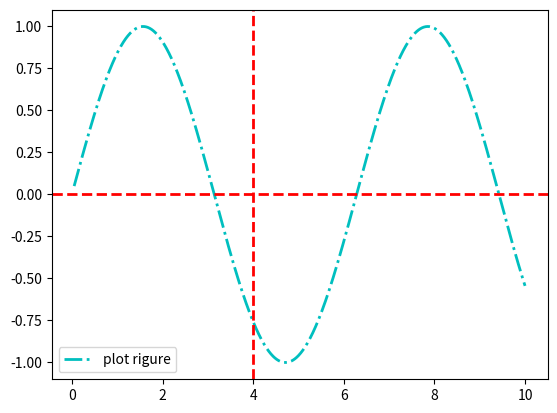

Generate this figure with matplotlib:
import matplotlib.pyplot as plt
import numpy as np

x = np.linspace(0.05,10,1000)
y = np.sin(x)

plt.plot(x,y,ls="-.",lw=2,c="c",label="plot rigure")

plt.legend()

'''
函数功能: 绘制平行于x轴的水平参考线
调用签名: plt.axhline(y=0.0,c="r",ls="--",lw=2)
y: 水平参考线的出发点
c: 参考线的线条颜色
ls: 参考线的线条风格
lw: 参考线的线条宽度
平移性: 上面的函数功能，调用签名和参数说明同样可以平移到函数axvline()上
'''
plt.axhline(y=0.0,c="r",ls="--",lw=2)
plt.axvline(x=4.0,c="r",ls="--",lw=2)

plt.show()